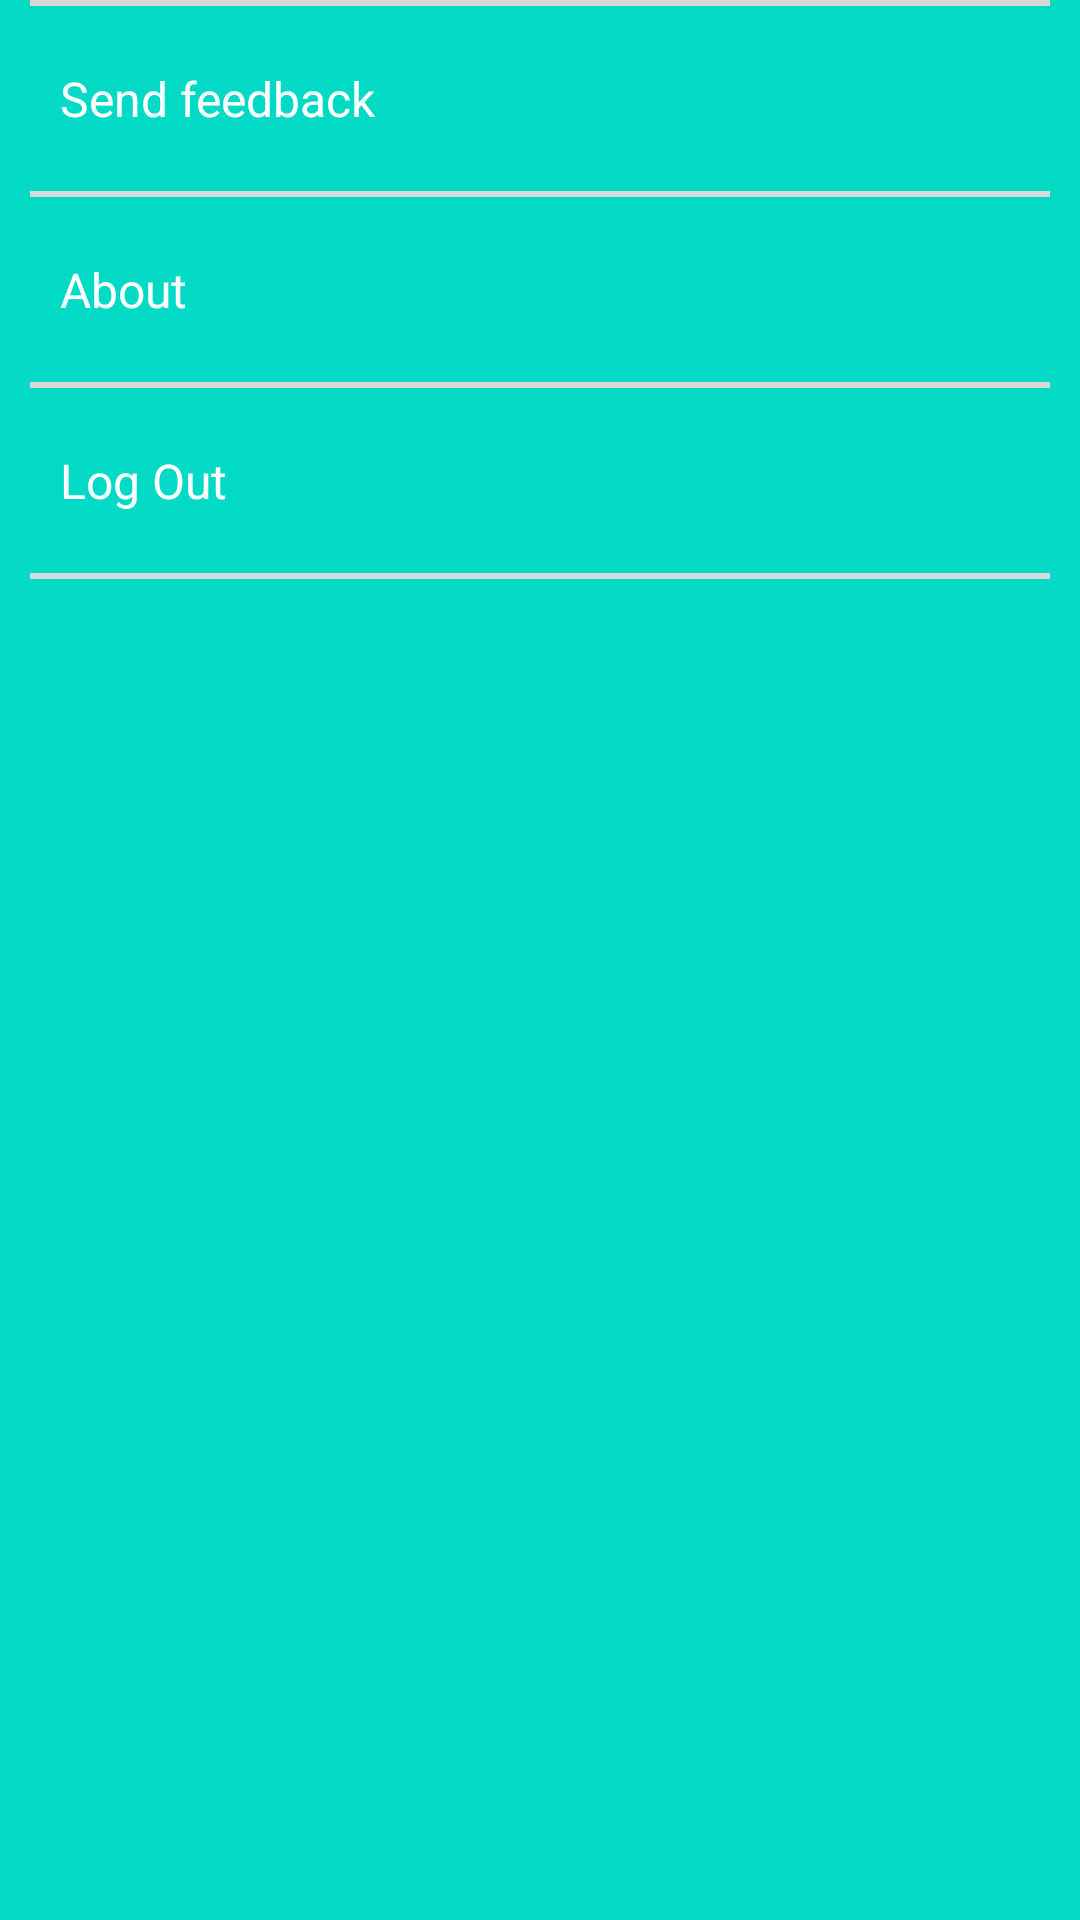

The Android layout XML behind this screen, and the referenced resources:
<!-- AndroidManifest.xml: application theme AppTheme -->
<!-- res/layout/fragment_settings.xml -->
<?xml version="1.0" encoding="utf-8"?>
<RelativeLayout xmlns:android="http://schemas.android.com/apk/res/android"
    android:layout_width="match_parent"
    android:layout_height="match_parent"
    android:background="@color/colorAccent"
    android:id="@+id/settingFragmentLayout">

    <FrameLayout
        android:id="@+id/container_body"
        android:layout_width="fill_parent"
        android:layout_height="0dp"
        android:background="@color/white" />

    <RelativeLayout
        android:id="@+id/editProfileLayout"
        android:layout_width="match_parent"
        android:layout_height="wrap_content"
        android:padding="20dp"
        android:visibility="gone"
        android:layout_below="@+id/divider1">

        <TextView
            android:id="@+id/tutorialText"
            android:layout_width="wrap_content"
            android:layout_height="wrap_content"
            android:text="Edit profile"
            android:textColor="@color/white"
            android:textSize="16sp" />

    </RelativeLayout>

    <View
        android:id="@+id/divider2"
        android:layout_width="match_parent"
        android:layout_height="2dp"
        android:layout_below="@+id/editProfileLayout"
        android:layout_marginLeft="10dp"
        android:layout_marginRight="10dp"
        android:background="@color/ranking_divider_color" />

    <RelativeLayout
        android:id="@+id/sendFeedbackLayout"
        android:layout_width="match_parent"
        android:layout_height="wrap_content"
        android:padding="20dp"
        android:layout_below="@+id/divider2">

        <TextView
            android:id="@+id/feedbackText"
            android:layout_width="wrap_content"
            android:layout_height="wrap_content"
            android:text="Send feedback"
            android:textColor="@color/white"
            android:textSize="16sp" />

    </RelativeLayout>

    <View
        android:id="@+id/divider3"
        android:layout_width="match_parent"
        android:layout_height="2dp"
        android:layout_below="@+id/sendFeedbackLayout"
        android:layout_marginLeft="10dp"
        android:layout_marginRight="10dp"
        android:background="@color/ranking_divider_color" />

    <RelativeLayout
        android:id="@+id/aboutLayout"
        android:layout_width="match_parent"
        android:layout_height="wrap_content"
        android:padding="20dp"
        android:layout_below="@+id/divider3">

        <TextView
            android:id="@+id/aboutText"
            android:layout_width="wrap_content"
            android:layout_height="wrap_content"
            android:text="About"
            android:textColor="@color/white"
            android:textSize="16sp" />

    </RelativeLayout>


    <View
        android:id="@+id/divider4"
        android:layout_width="match_parent"
        android:layout_height="2dp"
        android:layout_below="@+id/aboutLayout"
        android:layout_marginLeft="10dp"
        android:layout_marginRight="10dp"
        android:background="@color/ranking_divider_color" />

    <RelativeLayout
        android:id="@+id/logoutLayout"
        android:layout_width="match_parent"
        android:layout_height="wrap_content"
        android:padding="20dp"
        android:layout_below="@+id/divider4">


        <TextView
            android:id="@+id/exitTxt"
            android:layout_width="wrap_content"
            android:layout_height="wrap_content"
            android:text="Log Out"
            android:textColor="@color/white"
            android:textSize="16sp" />

    </RelativeLayout>


    <View
        android:id="@+id/divider5"
        android:layout_width="match_parent"
        android:layout_height="2dp"
        android:layout_below="@+id/logoutLayout"
        android:layout_marginLeft="10dp"
        android:layout_marginRight="10dp"
        android:background="@color/ranking_divider_color" />


</RelativeLayout>
<!-- resources referenced by this layout -->
<resources>
  <color name="ranking_divider_color">#D8D8D8</color>
  <color name="white">#FFFFFF</color>
  <style name="AppTheme" parent="Theme.AppCompat.Light.NoActionBar">
          <item name="colorPrimary">@color/colorPrimary</item>
          <item name="colorPrimaryDark">@color/colorPrimaryDark</item>
          <item name="colorAccent">@color/colorLightBlue</item>
          <item name="windowActionBar">false</item>
          <item name="windowNoTitle">true</item>
      </style>
  <color name="colorPrimary">#7D7D7D</color>
  <color name="colorPrimaryDark">#096091</color>
  <color name="colorLightBlue">#0270b1</color>
  <!-- not gathered from this repository: default colours our renderer supplied (Android Studio template values) -->
  <color name="colorAccent">#FF03DAC5</color>
</resources>
